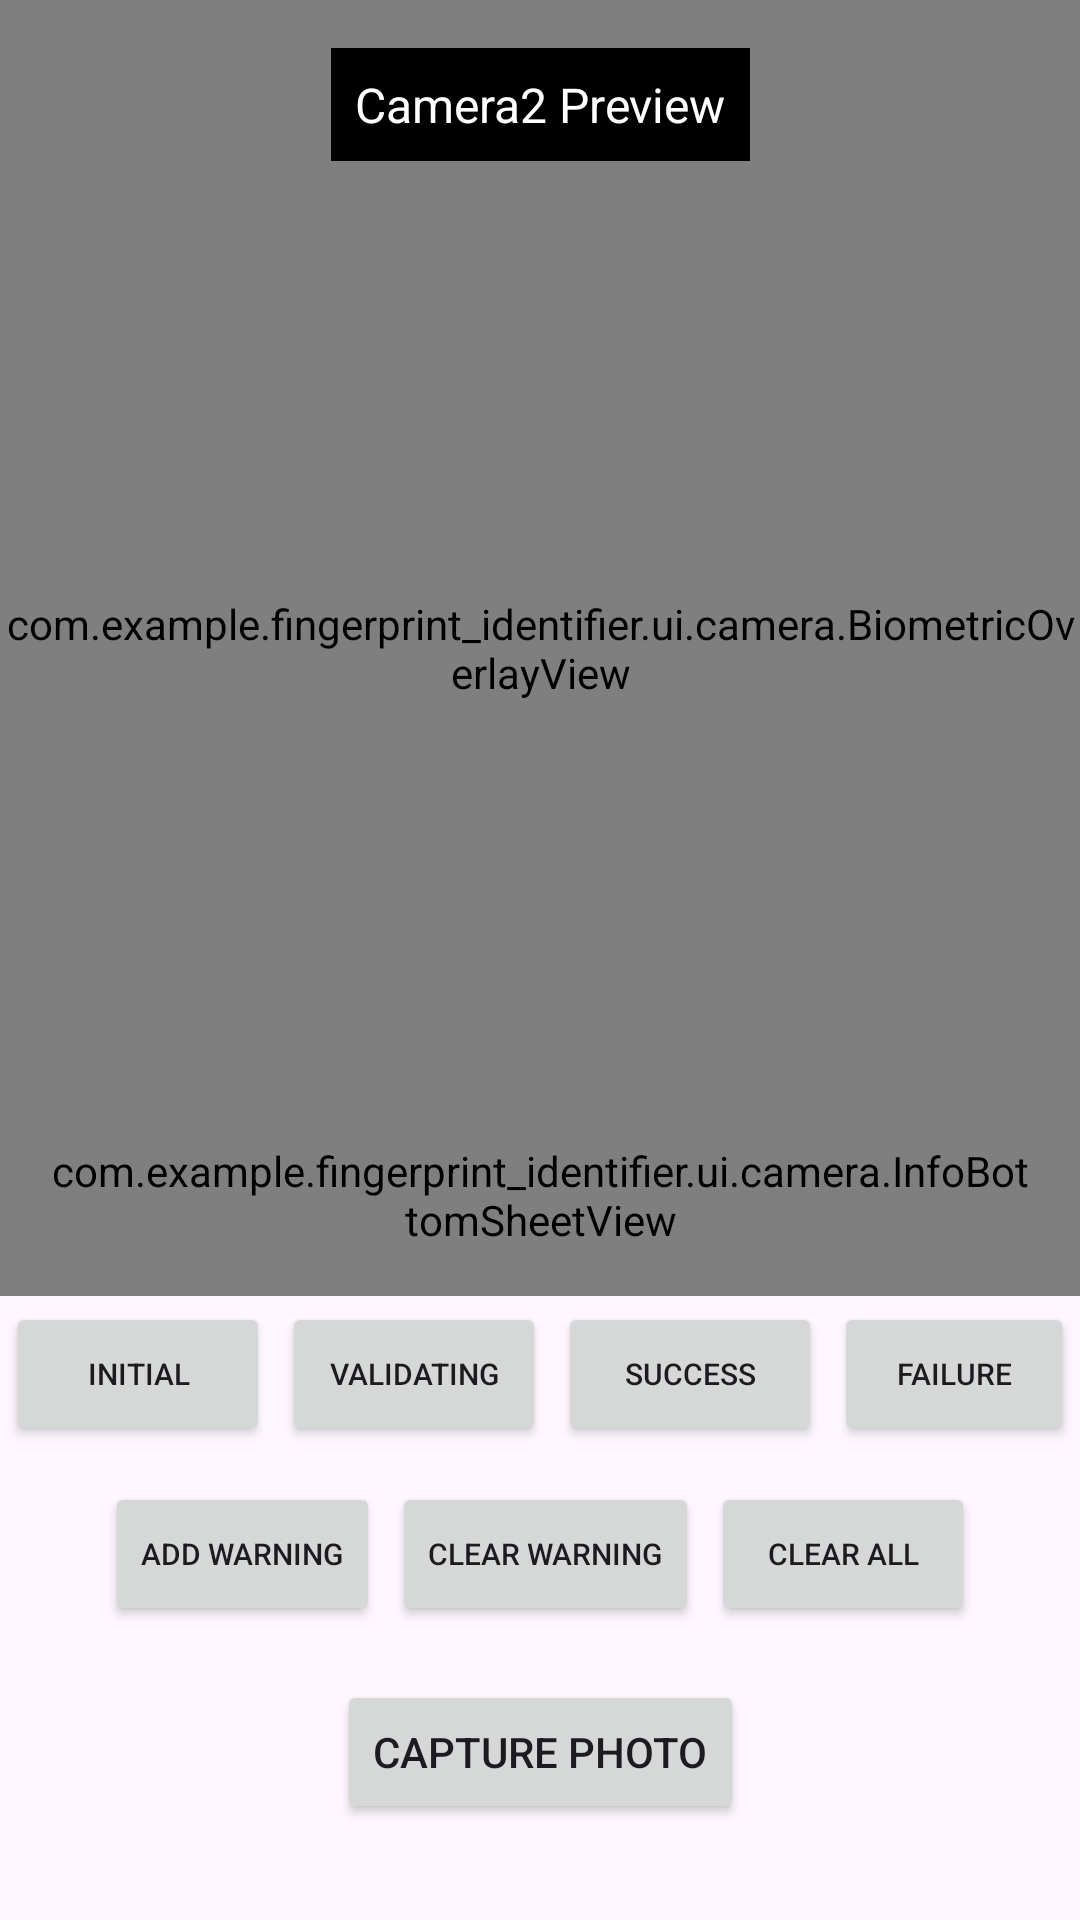

Here is an Android app screen rendered from its layout file. Give the layout XML and the strings, colors and styles it references.
<!-- AndroidManifest.xml: application theme Theme.FingerprintIdentifier -->
<!-- res/layout/fragment_camera2.xml -->
<?xml version="1.0" encoding="utf-8"?>
<layout xmlns:android="http://schemas.android.com/apk/res/android"
    xmlns:app="http://schemas.android.com/apk/res-auto"
    xmlns:tools="http://schemas.android.com/tools">

    <androidx.constraintlayout.widget.ConstraintLayout
        android:layout_width="match_parent"
        android:layout_height="match_parent"
        tools:context=".ui.camera.Camera2Fragment">

        <TextureView
            android:id="@+id/texture_view"
            android:layout_width="0dp"
            android:layout_height="0dp"
            app:layout_constraintBottom_toTopOf="@+id/capture_button"
            app:layout_constraintEnd_toEndOf="parent"
            app:layout_constraintStart_toStartOf="parent"
            app:layout_constraintTop_toTopOf="parent" />

        <com.example.fingerprint_identifier.ui.camera.BiometricOverlayView
            android:id="@+id/biometric_overlay"
            android:layout_width="0dp"
            android:layout_height="0dp"
            app:layout_constraintBottom_toTopOf="@+id/state_buttons"
            app:layout_constraintEnd_toEndOf="parent"
            app:layout_constraintStart_toStartOf="parent"
            app:layout_constraintTop_toTopOf="parent" />

        <TextView
            android:id="@+id/status_text"
            android:layout_width="wrap_content"
            android:layout_height="wrap_content"
            android:layout_marginTop="16dp"
            android:background="@android:color/black"
            android:padding="8dp"
            android:text="Camera2 Preview"
            android:textColor="@android:color/white"
            android:textSize="16sp"
            app:layout_constraintEnd_toEndOf="parent"
            app:layout_constraintStart_toStartOf="parent"
            app:layout_constraintTop_toTopOf="parent" />

        <Button
            android:id="@+id/capture_button"
            android:layout_width="wrap_content"
            android:layout_height="wrap_content"
            android:layout_marginBottom="32dp"
            android:text="Capture Photo"
            app:layout_constraintBottom_toBottomOf="parent"
            app:layout_constraintEnd_toEndOf="parent"
            app:layout_constraintStart_toStartOf="parent" />

        <LinearLayout
            android:id="@+id/state_buttons"
            android:layout_width="wrap_content"
            android:layout_height="wrap_content"
            android:layout_marginBottom="8dp"
            android:orientation="horizontal"
            app:layout_constraintBottom_toTopOf="@+id/warning_buttons"
            app:layout_constraintEnd_toEndOf="parent"
            app:layout_constraintStart_toStartOf="parent">

            <Button
                android:id="@+id/btn_initial"
                android:layout_width="wrap_content"
                android:layout_height="wrap_content"
                android:layout_margin="2dp"
                android:text="Initial"
                android:textSize="10sp" />

            <Button
                android:id="@+id/btn_validating"
                android:layout_width="wrap_content"
                android:layout_height="wrap_content"
                android:layout_margin="2dp"
                android:text="Validating"
                android:textSize="10sp" />

            <Button
                android:id="@+id/btn_success"
                android:layout_width="wrap_content"
                android:layout_height="wrap_content"
                android:layout_margin="2dp"
                android:text="Success"
                android:textSize="10sp" />

            <Button
                android:id="@+id/btn_failure"
                android:layout_width="wrap_content"
                android:layout_height="wrap_content"
                android:layout_margin="2dp"
                android:text="Failure"
                android:textSize="10sp" />

        </LinearLayout>

        <LinearLayout
            android:id="@+id/warning_buttons"
            android:layout_width="wrap_content"
            android:layout_height="wrap_content"
            android:layout_marginBottom="16dp"
            android:orientation="horizontal"
            app:layout_constraintBottom_toTopOf="@+id/capture_button"
            app:layout_constraintEnd_toEndOf="parent"
            app:layout_constraintStart_toStartOf="parent">

            <Button
                android:id="@+id/btn_add_warning"
                android:layout_width="wrap_content"
                android:layout_height="wrap_content"
                android:layout_margin="2dp"
                android:text="Add Warning"
                android:textSize="10sp" />

            <Button
                android:id="@+id/btn_clear_warning"
                android:layout_width="wrap_content"
                android:layout_height="wrap_content"
                android:layout_margin="2dp"
                android:text="Clear Warning"
                android:textSize="10sp" />

            <Button
                android:id="@+id/btn_clear_all"
                android:layout_width="wrap_content"
                android:layout_height="wrap_content"
                android:layout_margin="2dp"
                android:text="Clear All"
                android:textSize="10sp" />

        </LinearLayout>

        <com.example.fingerprint_identifier.ui.camera.InfoBottomSheetView
            android:id="@+id/info_bottom_sheet"
            android:layout_width="0dp"
            android:layout_height="wrap_content"
            android:layout_marginStart="16dp"
            android:layout_marginEnd="16dp"
            android:layout_marginBottom="16dp"
            app:layout_constraintBottom_toTopOf="@+id/state_buttons"
            app:layout_constraintEnd_toEndOf="parent"
            app:layout_constraintStart_toStartOf="parent" />

    </androidx.constraintlayout.widget.ConstraintLayout>
</layout>
<!-- resources referenced by this layout -->
<resources>
  <style name="Theme.FingerprintIdentifier" parent="Base.Theme.FingerprintIdentifier" />
  <style name="Base.Theme.FingerprintIdentifier" parent="Theme.Material3.DayNight.NoActionBar">
          
          
      </style>
</resources>
